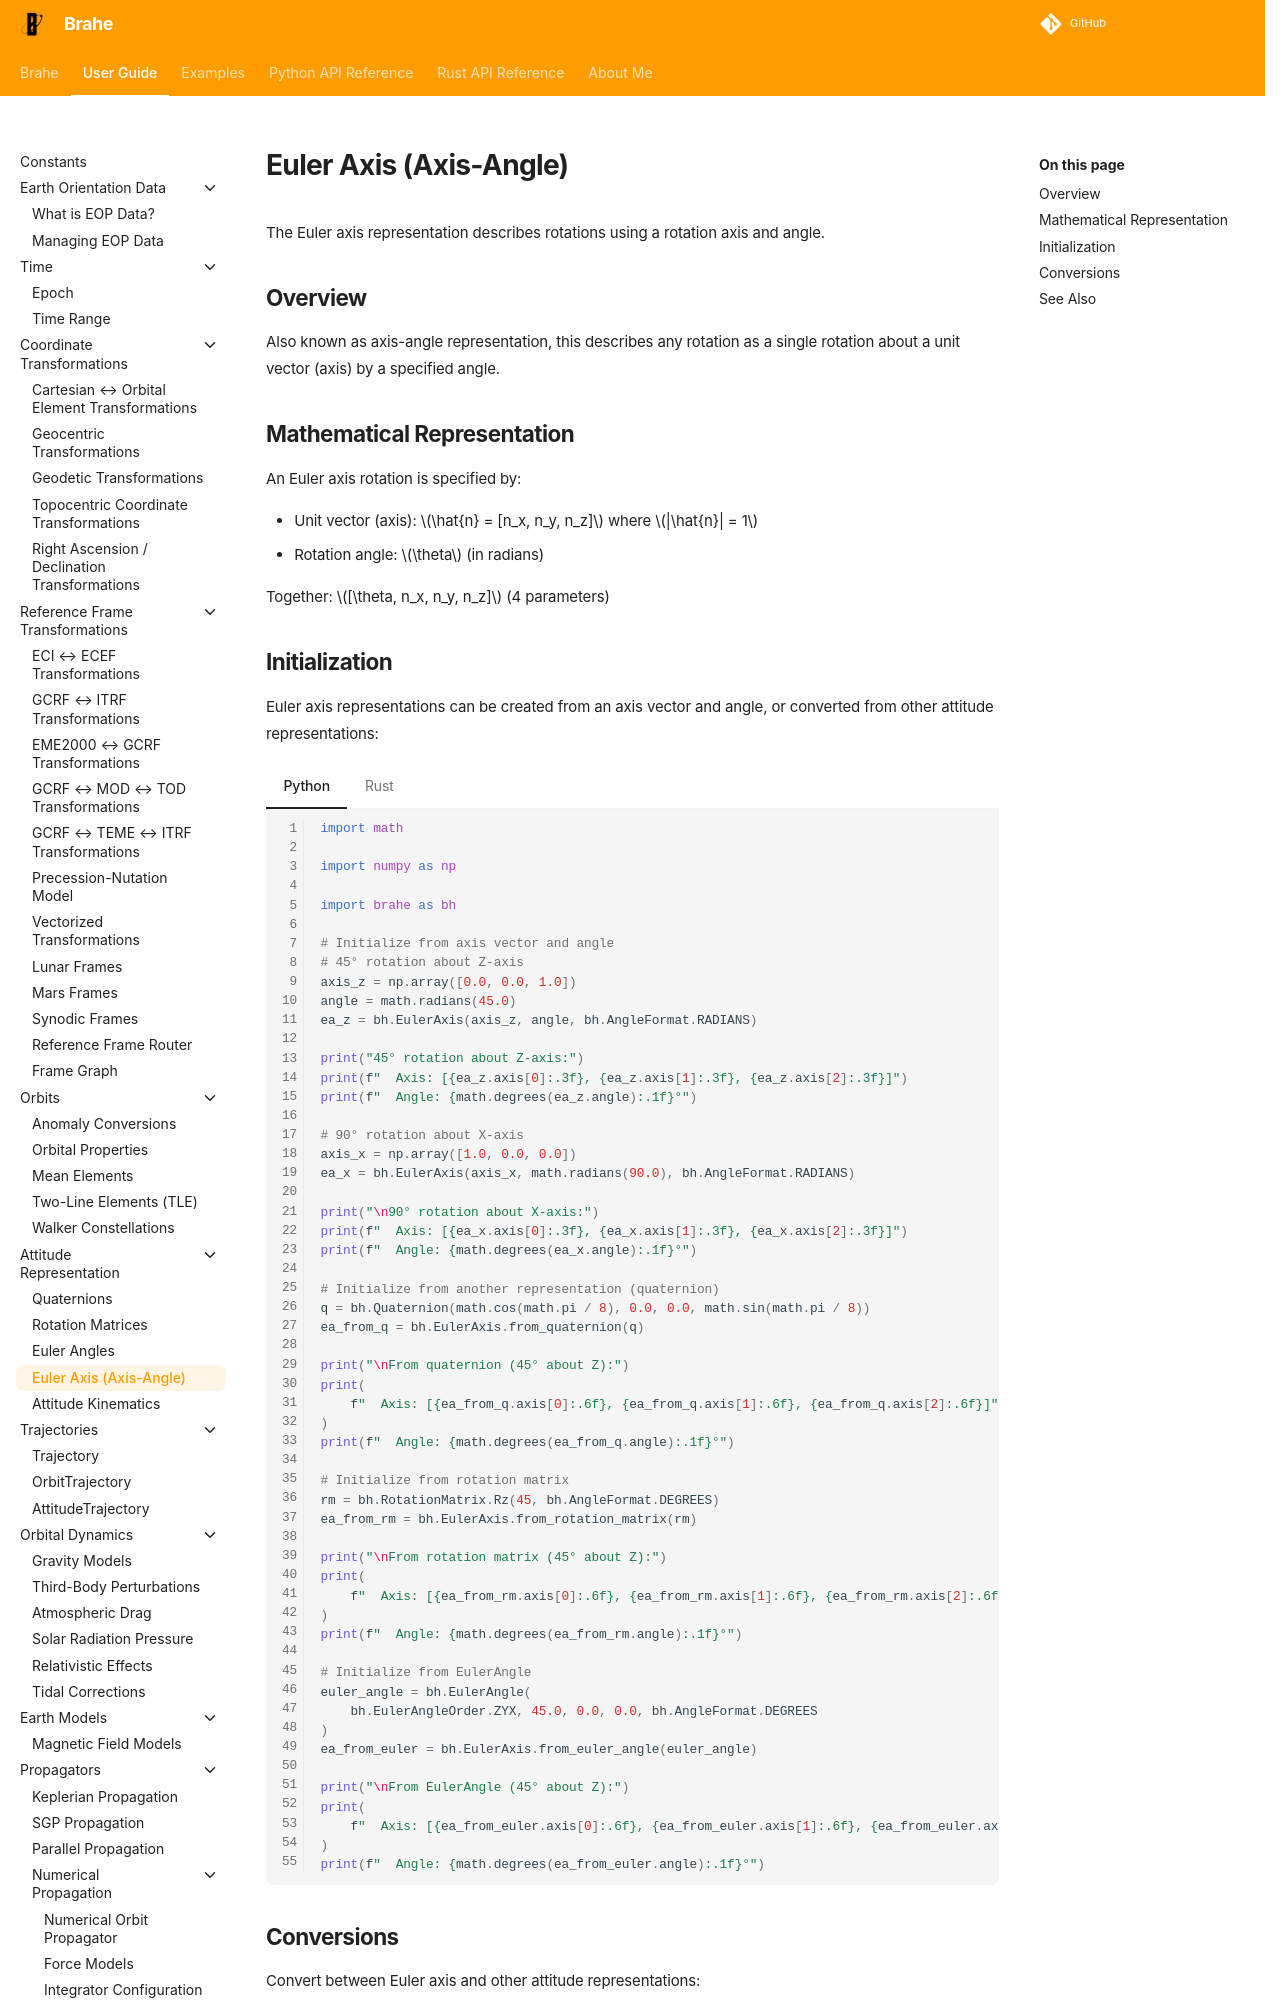

repository: duncaneddy/brahe · page: latest/learn/attitude_representations/euler_axis.html · generator: mkdocs

# Euler Axis (Axis-Angle)

The Euler axis representation describes rotations using a rotation axis and angle.

## Overview

Also known as axis-angle representation, this describes any rotation as a single rotation about a unit vector (axis) by a specified angle.

## Mathematical Representation

An Euler axis rotation is specified by:

- Unit vector (axis): $\hat{n} = [n_x, n_y, n_z]$ where $|\hat{n}| = 1$
- Rotation angle: $\theta$ (in radians)

Together: $[\theta, n_x, n_y, n_z]$ (4 parameters)
